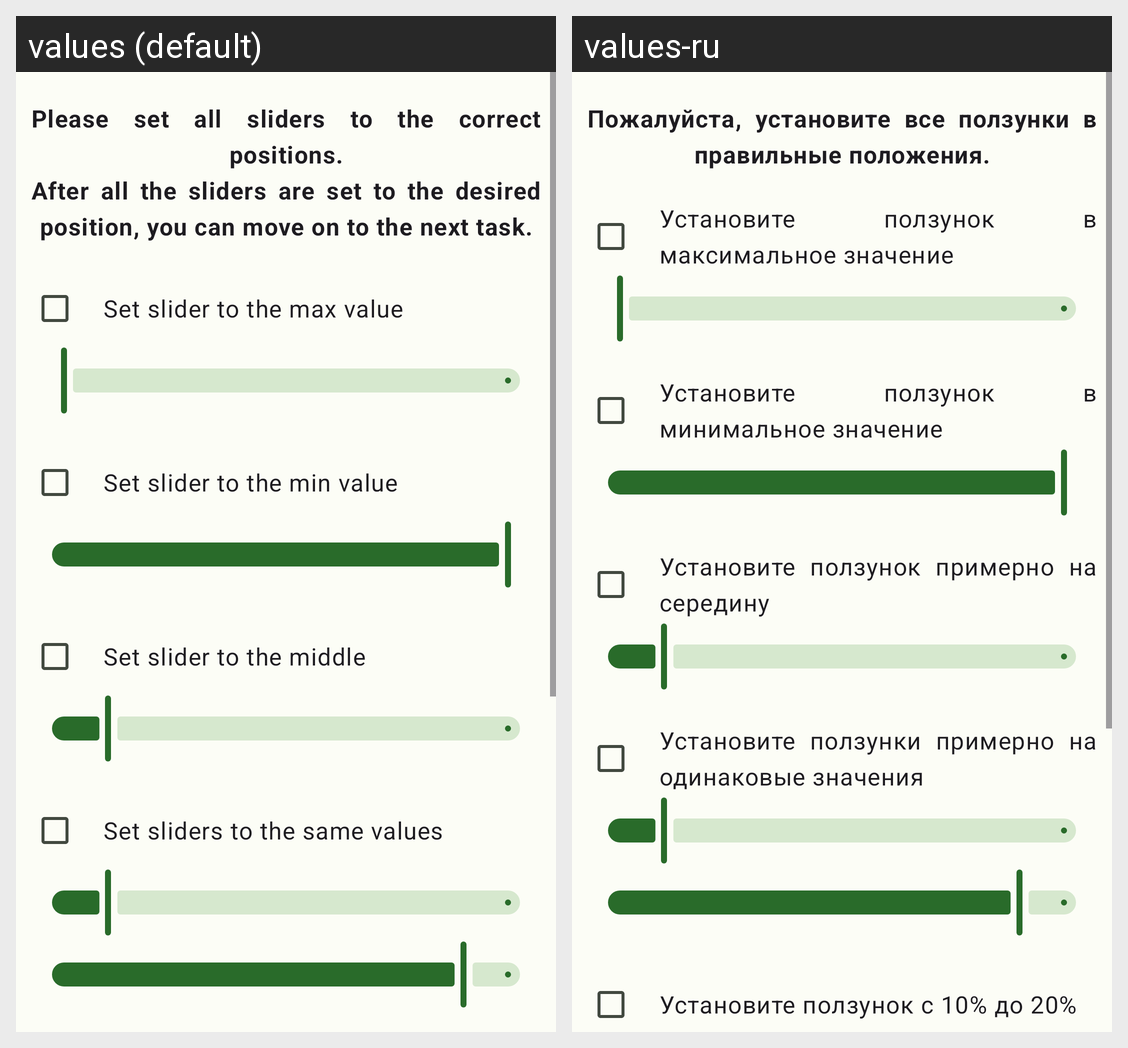

Strings drawn on this Android screen and how each of the app's shown locales translates them:
Android screen res/layout/fragment_test_swipe.xml rendered under 2 locales, left to right: values (default), values-ru. Device: Nexus 5 (rendered at 1080×1920; each locale shown at half size, 540×960, under a caption strip naming it); theme Theme.GestureID.
Strings drawn on this screen, with the default value and each locale's value (text and hints the layout hard-codes, and strings that could not be matched under every locale, appear in the picture but are not listed):

test_swipe_task_1
  values: Set slider to the max value
  values-ru: Установите ползунок в максимальное значение

test_swipe_task_2
  values: Set slider to the min value
  values-ru: Установите ползунок в минимальное значение

test_swipe_task_3
  values: Set slider to the middle
  values-ru: Установите ползунок примерно на середину

test_swipe_task_4
  values: Set sliders to the same values
  values-ru: Установите ползунки примерно на одинаковые значения

test_swipe_during_task_description
  values: Please set all sliders to the correct positions.
      After all the sliders are set to the desired position, you can move on to the next task.
  values-ru: Пожалуйста, установите все ползунки в правильные положения.
